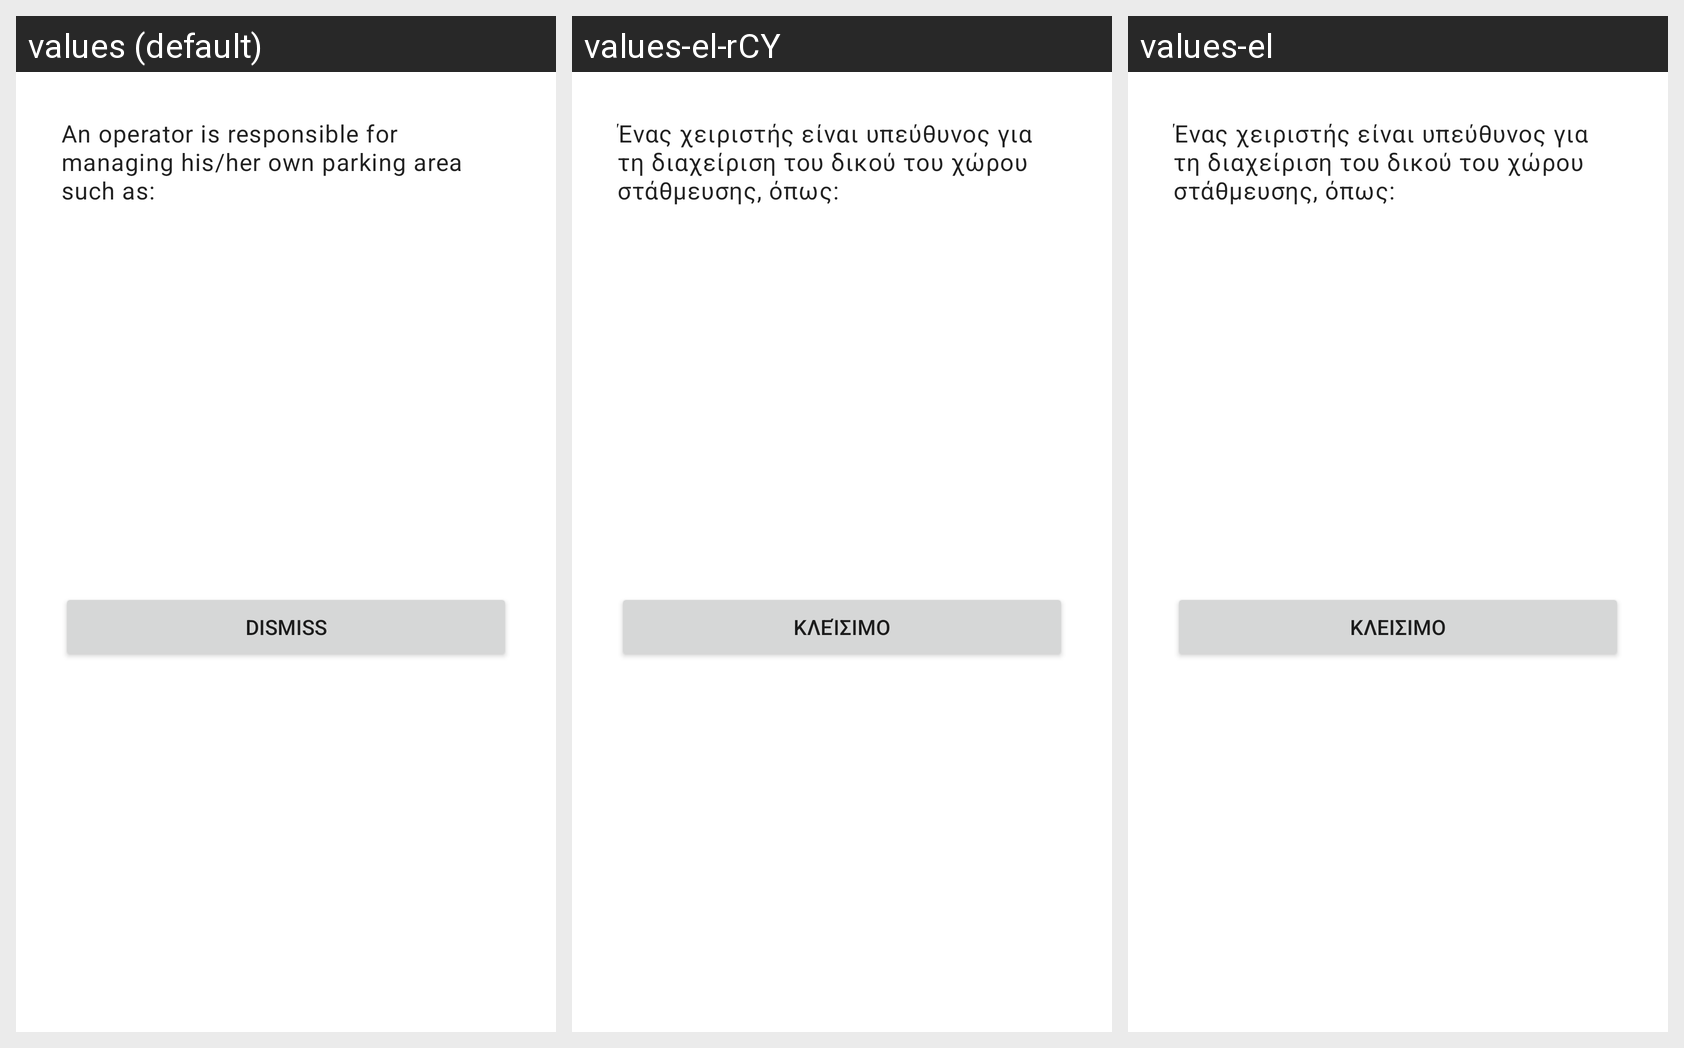

This grid shows one Android layout under several languages. Give, for every string resource on the screen, its name, the default text and each shown locale's text.
Android screen res/layout/dialog_role_description.xml rendered under 3 locales, left to right: values (default), values-el-rCY, values-el. Device: Nexus 5 (rendered at 1080×1920; each locale shown at half size, 540×960, under a caption strip naming it); theme Theme.CyParking.
Strings drawn on this screen, with the default value and each locale's value (text and hints the layout hard-codes, and strings that could not be matched under every locale, appear in the picture but are not listed):

op_desc
  values: An operator is responsible for managing his/her own parking area such as:
  values-el-rCY: Ένας χειριστής είναι υπεύθυνος για τη διαχείριση του δικού του χώρου στάθμευσης, όπως:
  values-el: Ένας χειριστής είναι υπεύθυνος για τη διαχείριση του δικού του χώρου στάθμευσης, όπως:

dismiss
  values: Dismiss
  values-el-rCY: Κλείσιμο
  values-el: Κλείσιμο
